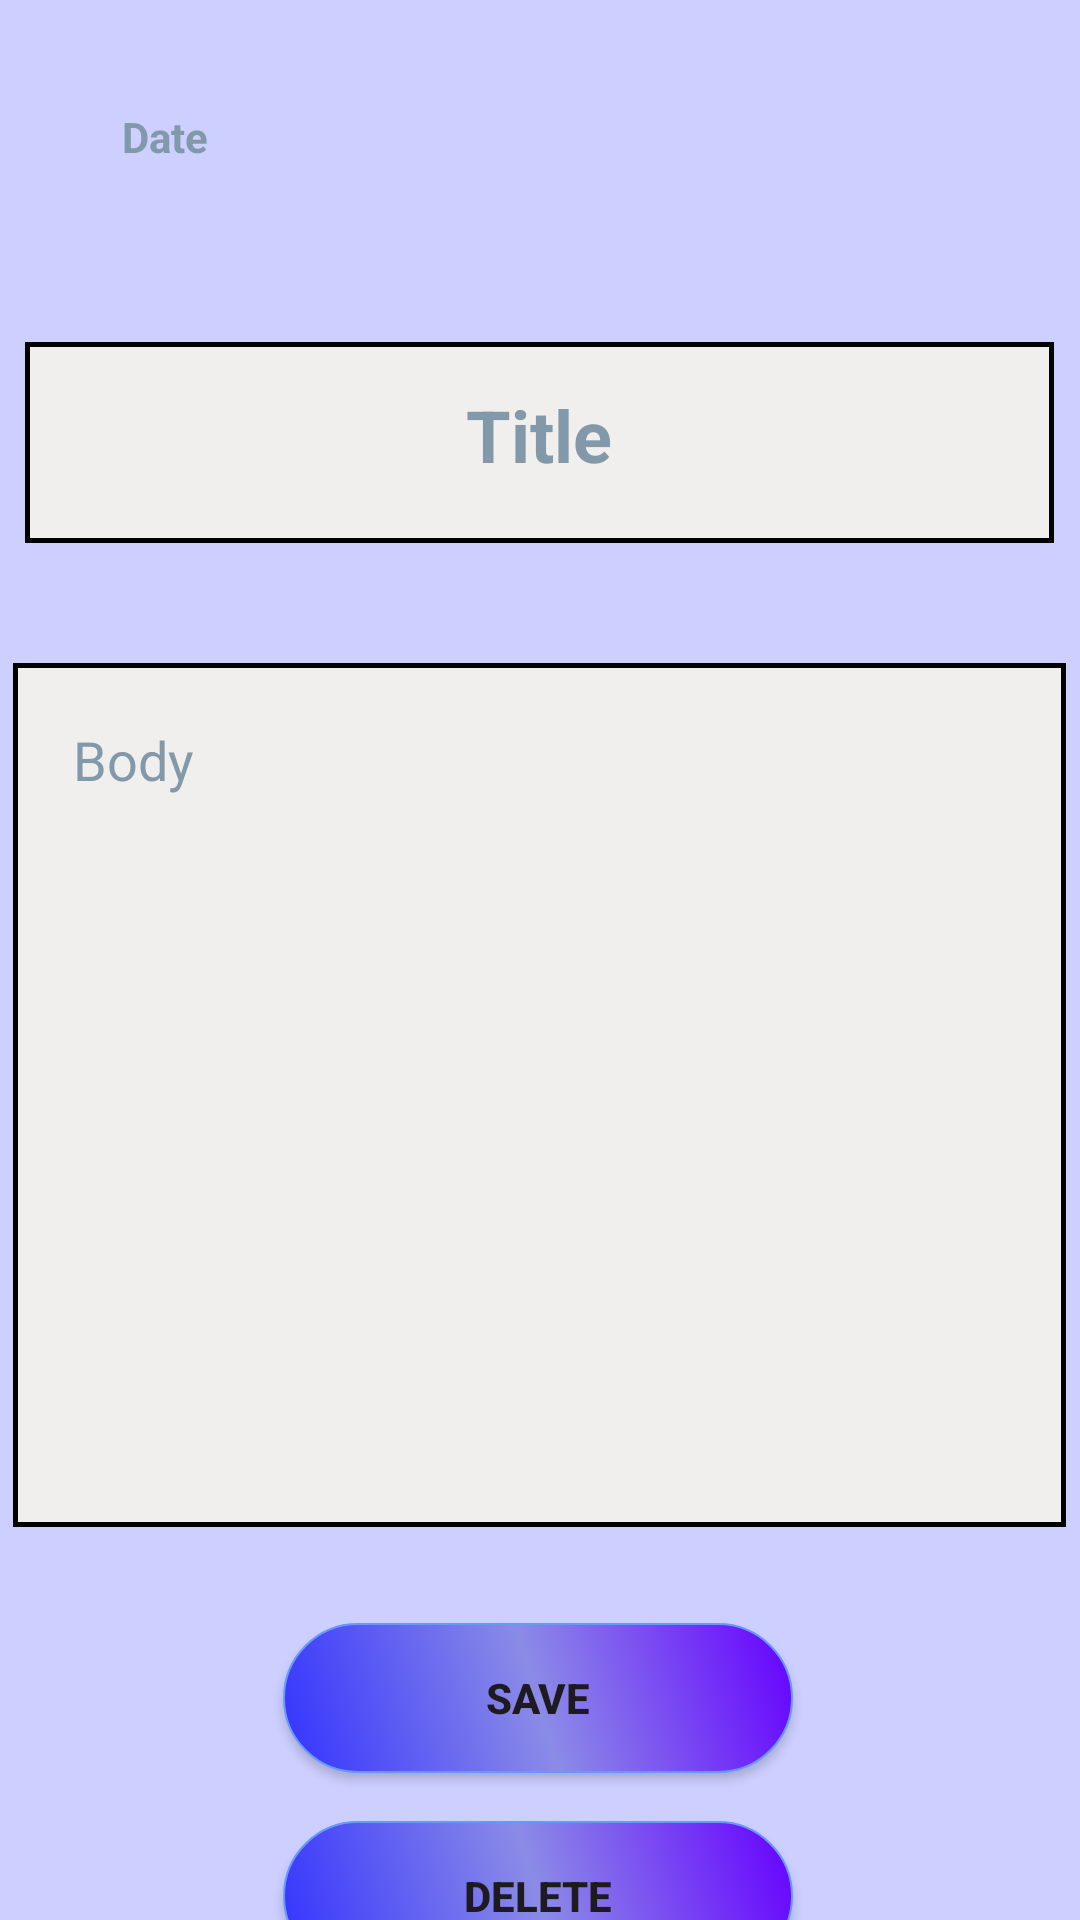

This screen was rendered from an Android layout file. Write that file and the resources it references.
<!-- AndroidManifest.xml: application theme Theme.LocationBasedNotesApp -->
<!-- res/layout/fragment_frag_note_screen1.xml -->
<?xml version="1.0" encoding="utf-8"?>
<FrameLayout xmlns:android="http://schemas.android.com/apk/res/android"
    xmlns:app="http://schemas.android.com/apk/res-auto"
    xmlns:tools="http://schemas.android.com/tools"
    android:layout_width="match_parent"
    android:layout_height="match_parent"
    tools:context=".Frag_note_screen1">

    <androidx.constraintlayout.widget.ConstraintLayout
        android:layout_width="match_parent"
        android:layout_height="match_parent"
        android:background="#cccfff">

        <Button
            android:id="@+id/btnSave"
            android:layout_width="170dp"
            android:layout_height="50dp"
            android:layout_marginTop="32dp"
            android:background="@drawable/btn_signup"
            android:text="Save"
            android:textStyle="bold"
            app:layout_constraintEnd_toEndOf="parent"
            app:layout_constraintHorizontal_bias="0.497"
            app:layout_constraintStart_toStartOf="parent"
            app:layout_constraintTop_toBottomOf="@+id/etBody" />

        <Button
            android:id="@+id/btnDelete"
            android:layout_width="170dp"
            android:layout_height="50dp"
            android:layout_marginTop="16dp"
            android:background="@drawable/btn_signup"
            android:text="Delete"
            android:textStyle="bold"
            app:layout_constraintEnd_toEndOf="parent"
            app:layout_constraintHorizontal_bias="0.497"
            app:layout_constraintStart_toStartOf="parent"
            app:layout_constraintTop_toBottomOf="@+id/btnSave" />

        <EditText
            android:id="@+id/etBody"
            android:layout_width="351dp"
            android:layout_height="288dp"
            android:layout_gravity="center"
            android:layout_marginTop="40dp"
            android:background="@drawable/frame_edit_text"
            android:drawablePadding="20dp"
            android:ems="17"
            android:gravity="start"
            android:hint="Body"
            android:padding="20dp"
            android:textAlignment="textStart"
            android:textColor="@color/black"
            android:textColorHint="#8199A8"
            app:layout_constraintEnd_toEndOf="parent"
            app:layout_constraintHorizontal_bias="0.49"
            app:layout_constraintStart_toStartOf="parent"
            app:layout_constraintTop_toBottomOf="@+id/etTitle" />

        <TextView
            android:id="@+id/etDate"
            android:layout_width="190dp"
            android:layout_height="58dp"
            android:layout_gravity="center_horizontal"
            android:layout_marginTop="16dp"
            android:drawablePadding="20dp"
            android:ems="17"
            android:hint="Date"
            android:padding="20dp"
            android:textColor="@color/black"
            android:textColorHint="#8199A8"
            android:textSize="14sp"
            android:textStyle="bold"
            app:layout_constraintEnd_toEndOf="parent"
            app:layout_constraintHorizontal_bias="0.121"
            app:layout_constraintStart_toStartOf="parent"
            app:layout_constraintTop_toTopOf="parent" />

        <EditText
            android:id="@+id/etTitle"
            android:layout_width="343dp"
            android:layout_height="67dp"
            android:layout_gravity="center_horizontal"
            android:layout_marginTop="40dp"
            android:background="@drawable/frame_edit_text"
            android:drawablePadding="20dp"
            android:ems="17"
            android:gravity="center"
            android:hint="Title"
            android:padding="20dp"
            android:textColor="@color/black"
            android:textColorHint="#8199A8"
            android:textSize="24sp"
            android:textStyle="bold"
            app:layout_constraintEnd_toEndOf="parent"
            app:layout_constraintHorizontal_bias="0.49"
            app:layout_constraintStart_toStartOf="parent"
            app:layout_constraintTop_toBottomOf="@+id/etDate" />

    </androidx.constraintlayout.widget.ConstraintLayout>

</FrameLayout>
<!-- resources referenced by this layout -->
<resources>
  <!-- drawable btn_signup (drawable) -->
  <?xml version="1.0" encoding="utf-8"?>
  <shape xmlns:android="http://schemas.android.com/apk/res/android">
      <corners android:radius="1000dp"/>
      <gradient android:angle="225"
          android:startColor="#6600ff"
          android:centerColor="#8B8BE7"
          android:endColor="#3333ff"/>
      <stroke android:color="#6699FF" android:width="0.5dp"/>
  </shape>
  <!-- drawable frame_edit_text (drawable) -->
  <?xml version="1.0" encoding="utf-8"?>
  <shape xmlns:android="http://schemas.android.com/apk/res/android">
      android:shape="rectangle" >
      <solid android:color="#F1EEEE" />
      <stroke android:width="1.5dp" android:color="#000000"/>
  </shape>
  <style name="Theme.LocationBasedNotesApp" parent="Base.Theme.LocationBasedNotesApp" />
  <style name="Base.Theme.LocationBasedNotesApp" parent="Theme.Material3.DayNight.NoActionBar">
          
          
      </style>
  <!-- not gathered from this repository: default colours our renderer supplied (Android Studio template values) -->
  <color name="black">#FF000000</color>
</resources>
